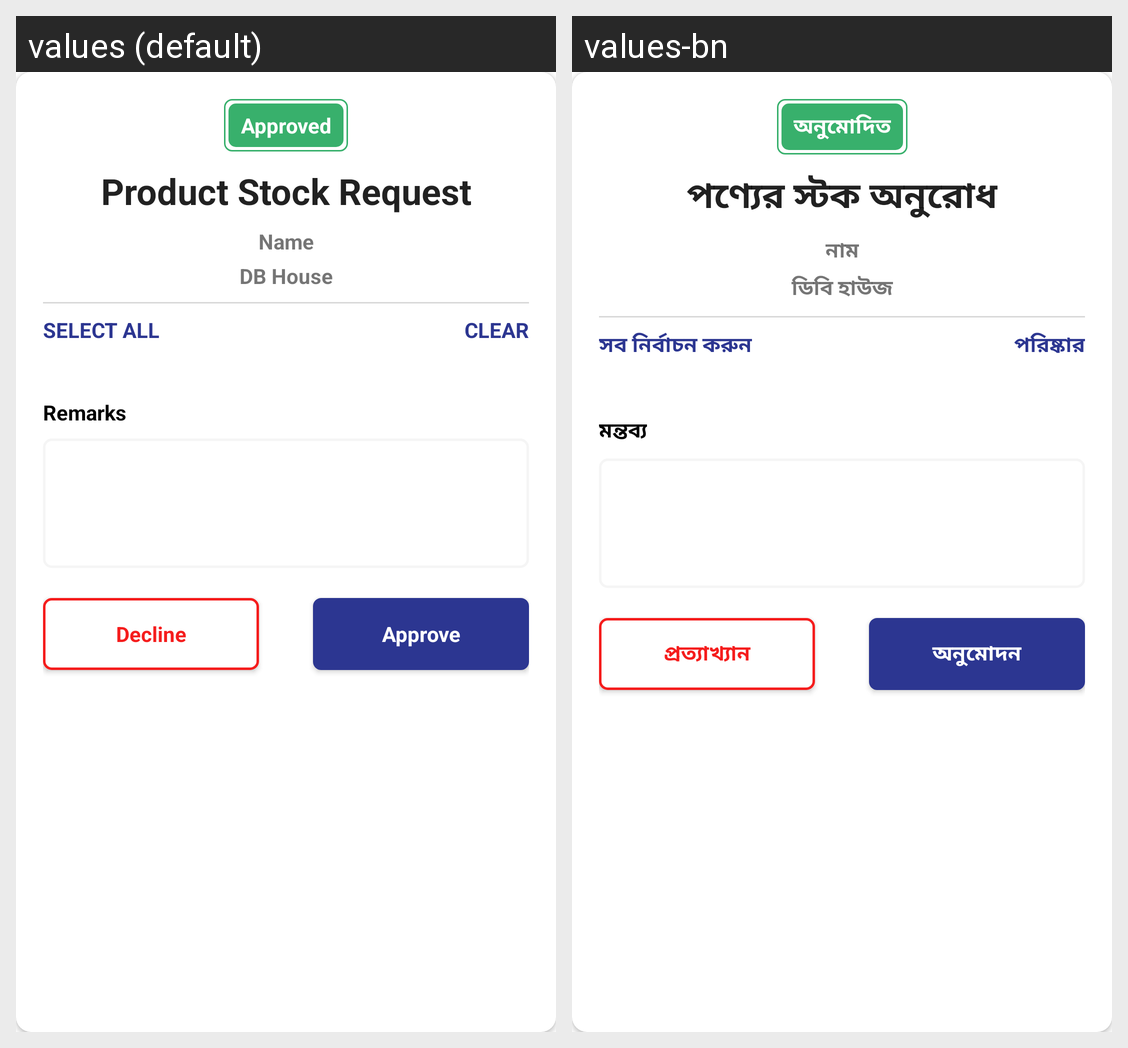

For this localized Android screen grid, give each drawn string resource with its value in every locale shown.
Android screen res/layout/dialog_product_stock_approval.xml rendered under 2 locales, left to right: values (default), values-bn. Device: Nexus 5 (rendered at 1080×1920; each locale shown at half size, 540×960, under a caption strip naming it); theme Theme.CNLApp.
Strings drawn on this screen, with the default value and each locale's value (text and hints the layout hard-codes, and strings that could not be matched under every locale, appear in the picture but are not listed):

approved
  values: Approved
  values-bn: অনুমোদিত

product_stock_request
  values: Product Stock Request
  values-bn: পণ্যের স্টক অনুরোধ

name
  values: Name
  values-bn: নাম

db_house
  values: DB House
  values-bn: ডিবি হাউজ

select_all
  values: Select All
  values-bn: সব নির্বাচন করুন

clear
  values: Clear
  values-bn: পরিষ্কার

remarks
  values: Remarks
  values-bn: মন্তব্য

decline
  values: Decline
  values-bn: প্রত্যাখ্যান

approve
  values: Approve
  values-bn: অনুমোদন
